Image classification data set "Ours" (Sushil-Acharya/fruits_360 on GitHub). Class labels (19): apple golden, apple Granny Smith, apple red, avocado, banana, blueberry, cocos, grape white, grape pink, kiwi, lemon, mango, melon Piel de Sapo, orange, papaya, pineapple, pomegranate, strawberry, watermelon.

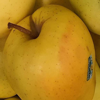
Label: apple golden

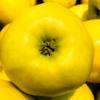
Label: apple Granny Smith

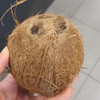
Label: cocos

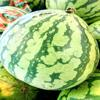
Label: watermelon

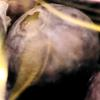
Label: blueberry

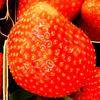
Label: strawberry
